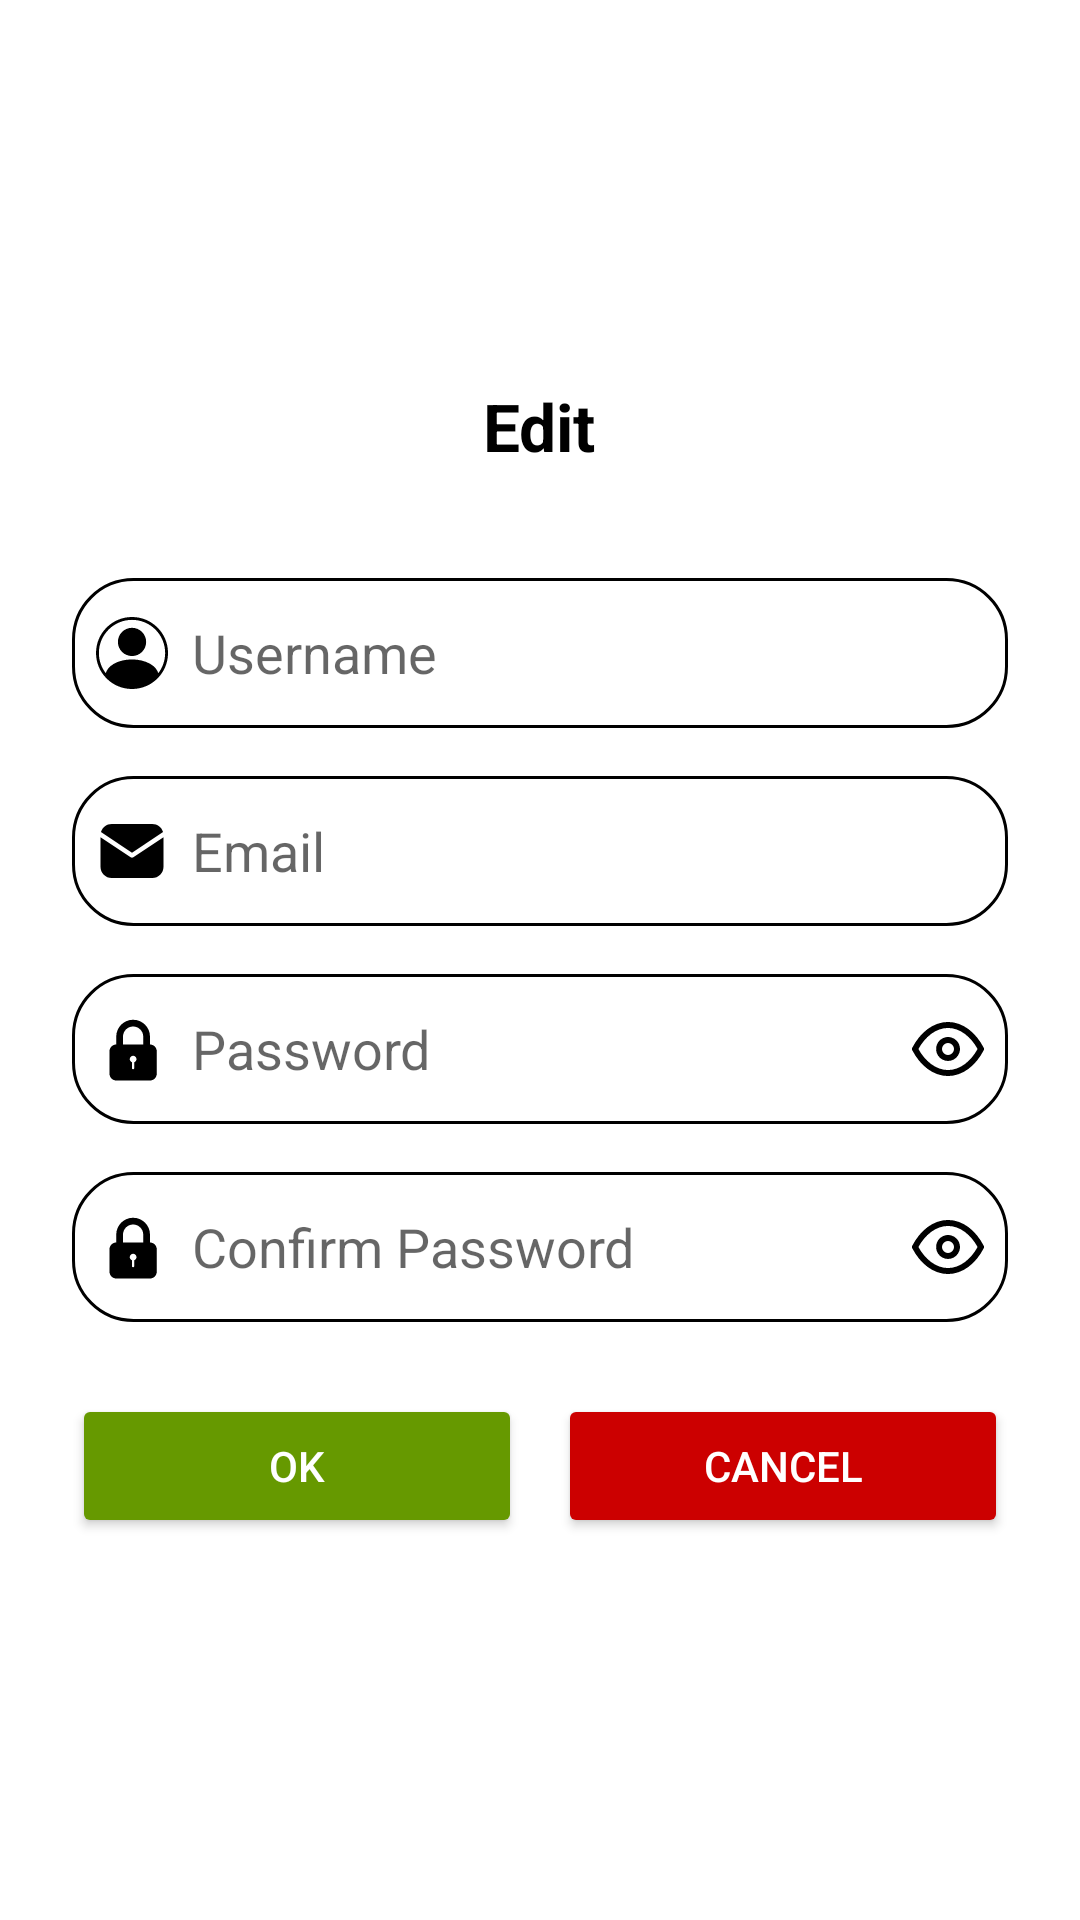

Here is an Android app screen rendered from its layout file. Give the layout XML and the strings, colors and styles it references.
<!-- AndroidManifest.xml: application theme Theme.FOTNewsApp -->
<!-- res/layout/edit_userinfo_dialog.xml -->
<?xml version="1.0" encoding="utf-8"?>
<LinearLayout xmlns:android="http://schemas.android.com/apk/res/android"
    android:layout_width="match_parent"
    android:layout_height="wrap_content"
    android:orientation="vertical"
    android:padding="24dp"
    android:gravity="center"
    android:background="@android:color/white">

    <TextView
        android:id="@+id/edit_dialog_title"
        android:layout_width="wrap_content"
        android:layout_height="wrap_content"
        android:text="Edit"
        android:textSize="22sp"
        android:textStyle="bold"
        android:textColor="@color/black"
        android:layout_gravity="center"
        android:layout_marginBottom="24dp" />

    <EditText
        android:id="@+id/edit_username"
        android:layout_width="match_parent"
        android:layout_height="50dp"
        android:layout_marginTop="12dp"
        android:background="@drawable/button_border_black"
        android:padding="8dp"
        android:hint="Username"
        android:drawableLeft="@drawable/ic_baseline_person_pin_24"
        android:drawablePadding="8dp"
        android:textColor="@color/black" />

    <EditText
        android:id="@+id/edit_email"
        android:layout_width="match_parent"
        android:layout_height="50dp"
        android:layout_marginTop="16dp"
        android:background="@drawable/button_border_black"
        android:padding="8dp"
        android:hint="Email"
        android:drawableLeft="@drawable/ic_baseline_email_24"
        android:drawablePadding="8dp"
        android:textColor="@color/black" />

    <EditText
        android:id="@+id/edit_password"
        android:layout_width="match_parent"
        android:layout_height="50dp"
        android:layout_marginTop="16dp"
        android:background="@drawable/button_border_black"
        android:padding="8dp"
        android:hint="Password"
        android:drawableStart="@drawable/ic_baseline_lock_24"
        android:drawableEnd="@drawable/ic_baseline_visibility_off_24"
        android:drawablePadding="8dp"
        android:textColor="@color/black"
        android:inputType="textPassword" />

    <EditText
        android:id="@+id/edit_confirm_password"
        android:layout_width="match_parent"
        android:layout_height="50dp"
        android:layout_marginTop="16dp"
        android:background="@drawable/button_border_black"
        android:padding="8dp"
        android:hint="Confirm Password"
        android:drawableStart="@drawable/ic_baseline_lock_24"
        android:drawableEnd="@drawable/ic_baseline_visibility_off_24"
        android:drawablePadding="8dp"
        android:textColor="@color/black"
        android:inputType="textPassword" />





    <LinearLayout
        android:layout_width="match_parent"
        android:layout_height="wrap_content"
        android:orientation="horizontal"
        android:gravity="center"
        android:layout_marginTop="24dp">

        <Button
            android:id="@+id/btn_ok"
            android:layout_width="0dp"
            android:layout_weight="1"
            android:layout_height="wrap_content"
            android:text="OK"
            android:backgroundTint="@android:color/holo_green_dark"
            android:textColor="@android:color/white" />

        <Space
            android:layout_width="12dp"
            android:layout_height="wrap_content" />

        <Button
            android:id="@+id/btn_cancel"
            android:layout_width="0dp"
            android:layout_weight="1"
            android:layout_height="wrap_content"
            android:text="Cancel"
            android:backgroundTint="@android:color/holo_red_dark"
            android:textColor="@android:color/white" />
    </LinearLayout>

</LinearLayout>
<!-- resources referenced by this layout -->
<resources>
  <color name="black">#FF000000</color>
  <!-- drawable button_border_black (drawable) -->
  <?xml version="1.0" encoding="utf-8"?>
  <shape xmlns:android="http://schemas.android.com/apk/res/android"
      android:shape="rectangle">
  
      <solid android:color="@android:color/transparent" />
  
      <stroke
          android:width="1dp"
          android:color="@android:color/black" />
  
      <corners android:radius="20dp" />
  </shape>
  <!-- drawable ic_baseline_email_24 (drawable) -->
  <vector xmlns:android="http://schemas.android.com/apk/res/android" android:height="24dp" android:viewportHeight="32" android:viewportWidth="32" android:width="24dp">
        
      <path android:fillColor="#FF000000" android:pathData="M16,16.8l13.8,-9.2C29.2,5.5 27.3,4 25,4H7C4.7,4 2.8,5.5 2.2,7.6L16,16.8z"/>
        
      <path android:fillColor="#FF000000" android:pathData="M16.6,18.8C16.4,18.9 16.2,19 16,19s-0.4,-0.1 -0.6,-0.2L2,9.9V23c0,2.8 2.2,5 5,5h18c2.8,0 5,-2.2 5,-5V9.9L16.6,18.8z"/>
      
  </vector>
  <!-- drawable ic_baseline_lock_24 (drawable) -->
  <vector xmlns:android="http://schemas.android.com/apk/res/android" android:height="24dp" android:viewportHeight="32" android:viewportWidth="32" android:width="24dp">
        
      <path android:fillColor="#000000" android:fillType="evenOdd" android:pathData="M16,21.915L16,24.509C16,24.78 16.232,25 16.5,25C16.776,25 17,24.772 17,24.509L17,21.915C17.583,21.709 18,21.153 18,20.5C18,19.672 17.328,19 16.5,19C15.672,19 15,19.672 15,20.5C15,21.153 15.417,21.709 16,21.915L16,21.915ZM9,14L9,10.499C9,6.357 12.358,3 16.5,3C20.634,3 24,6.358 24,10.499L24,14C25.659,14.005 27,15.35 27,17.009L27,26.991C27,28.663 25.653,30 23.991,30L9.009,30C7.346,30 6,28.653 6,26.991L6,17.009C6,15.34 7.342,14.005 9,14L9,14L9,14ZM12,14L12,10.501C12,8.009 14.015,6 16.5,6C18.98,6 21,8.015 21,10.501L21,14L12,14L12,14L12,14Z" android:strokeColor="#00000000" android:strokeWidth="1"/>
      
  </vector>
  <!-- drawable ic_baseline_person_pin_24 (drawable) -->
  <vector xmlns:android="http://schemas.android.com/apk/res/android" android:height="24dp" android:viewportHeight="512" android:viewportWidth="512" android:width="24dp">
        
      <path android:fillColor="#FF000000" android:pathData="M256.17,277.72c-55.4,0 -100.47,-45.07 -100.47,-100.47S200.77,76.78 256.17,76.78c55.4,0 100.47,45.07 100.47,100.47S311.57,277.72 256.17,277.72z"/>
        
      <path android:fillColor="#FF000000" android:pathData="M437.19,74.98C388.83,26.63 324.55,0 256.17,0S123.5,26.63 75.15,74.98S0.17,187.62 0.17,256S26.8,388.67 75.15,437.02C123.5,485.37 187.79,512 256.17,512s132.66,-26.63 181.02,-74.98C485.54,388.67 512.17,324.38 512.17,256S485.54,123.33 437.19,74.98zM69.31,399.37C38.75,359.63 20.55,309.9 20.55,256c0,-129.92 105.7,-235.62 235.62,-235.62S491.78,126.08 491.78,256c0,53.92 -18.2,103.67 -48.79,143.42c-7.58,-25.36 -26.88,-48 -56.18,-65.31c-35.41,-20.92 -82.02,-32.44 -131.24,-32.44c-49.16,0 -95.57,11.52 -130.68,32.46C95.91,351.41 76.82,374.01 69.31,399.37z"/>
      
  </vector>
  <style name="Theme.FOTNewsApp" parent="Theme.MaterialComponents.DayNight.NoActionBar">
          
          <item name="colorPrimary">@color/Red</item>
          <item name="colorPrimaryVariant">@color/Red</item>
          <item name="colorOnPrimary">@color/black</item>
          
          <item name="colorSecondary">@color/teal_200</item>
          <item name="colorSecondaryVariant">@color/teal_700</item>
          <item name="colorOnSecondary">@color/black</item>
          
          <item name="android:statusBarColor">?attr/colorPrimaryVariant</item>
          
      </style>
  <color name="Red">#D80011</color>
  <color name="teal_200">#FF03DAC5</color>
  <color name="teal_700">#FF018786</color>
</resources>
